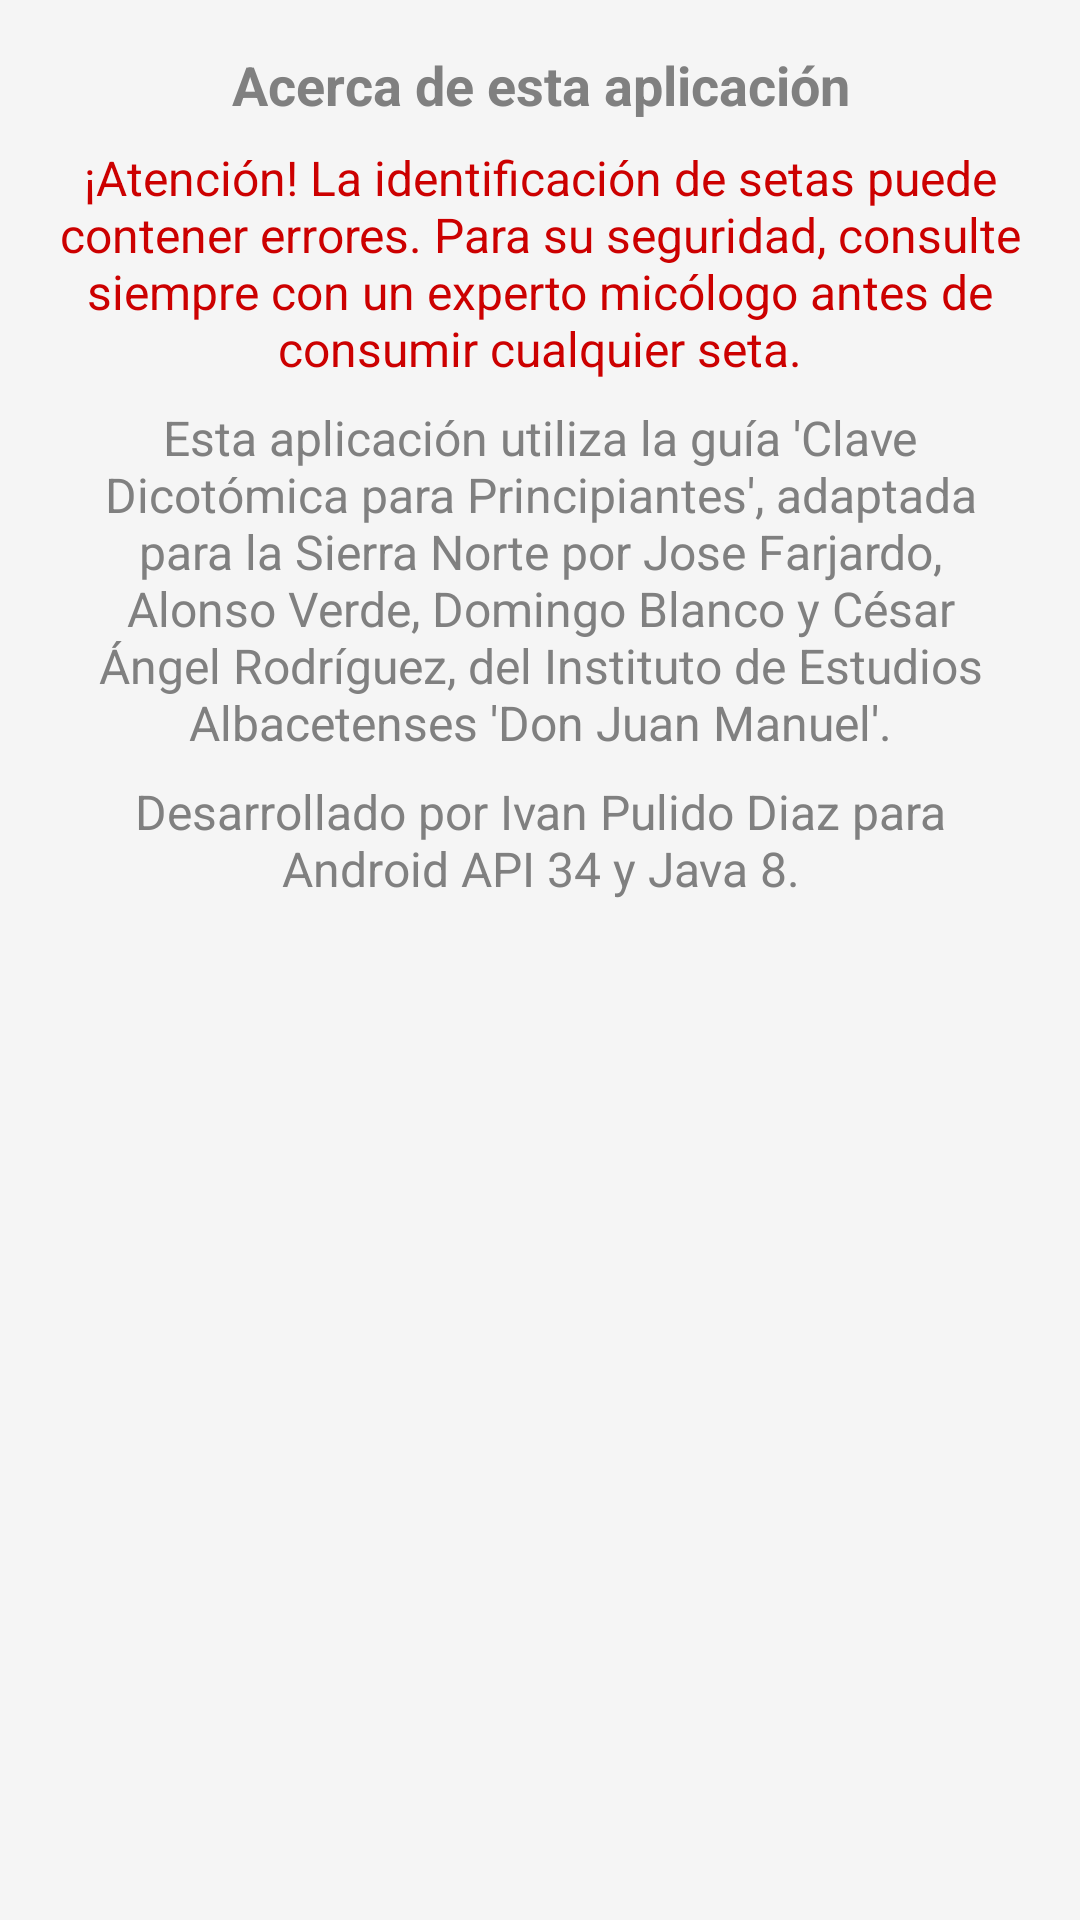

Write the Android layout XML for this screen, with the resource values it uses.
<!-- AndroidManifest.xml: application theme Theme.FellowshipFungi -->
<!-- res/layout/dialog_about.xml -->
<?xml version="1.0" encoding="utf-8"?>
<LinearLayout xmlns:android="http://schemas.android.com/apk/res/android"
    android:layout_width="match_parent"
    android:layout_height="wrap_content"
    android:orientation="vertical"
    android:padding="16dp">

    <TextView
        android:id="@+id/titleText"
        android:layout_width="match_parent"
        android:layout_height="wrap_content"
        android:text="Acerca de esta aplicación"
        android:textSize="18sp"
        android:textStyle="bold"
        android:paddingBottom="8dp"
        android:gravity="center"/>

    <TextView
        android:id="@+id/warningText"
        android:layout_width="match_parent"
        android:layout_height="wrap_content"
        android:text="¡Atención! La identificación de setas puede contener errores. Para su seguridad, consulte siempre con un experto micólogo antes de consumir cualquier seta."
        android:textSize="16sp"
        android:textColor="@android:color/holo_red_dark"
        android:paddingBottom="8dp"
        android:gravity="center"/>

    <TextView
        android:id="@+id/sourceText"
        android:layout_width="match_parent"
        android:layout_height="wrap_content"
        android:text="Esta aplicación utiliza la guía 'Clave Dicotómica para Principiantes', adaptada para la Sierra Norte por Jose Farjardo, Alonso Verde, Domingo Blanco y César Ángel Rodríguez, del Instituto de Estudios Albacetenses 'Don Juan Manuel'."
        android:textSize="16sp"
        android:paddingBottom="8dp"
        android:gravity="center"/>

    <TextView
        android:id="@+id/developerText"
        android:layout_width="match_parent"
        android:layout_height="wrap_content"
        android:text="Desarrollado por Ivan Pulido Diaz para Android API 34 y Java 8."
        android:textSize="16sp"
        android:gravity="center"/>
</LinearLayout>
<!-- resources referenced by this layout -->
<resources>
  <style name="Theme.FellowshipFungi" parent="Base.Theme.FellowshipFungi" />
  <style name="Base.Theme.FellowshipFungi" parent="Theme.MaterialComponents.Light.DarkActionBar">
  
  
          <item name="colorPrimary">@color/brown2</item>
          <item name="colorPrimaryVariant">@color/brown3</item>
          <item name="colorOnPrimary">@color/black1</item>
  
          
          <item name="android:windowBackground">@color/white1</item>
  
          
          <item name="android:textColorPrimary">@color/black2</item>
          <item name="android:textColorSecondary">@color/white1</item>
          <item name="android:textColorTertiary">@color/gray2</item>
  
          
          <item name="colorButtonNormal">@color/green2</item>
          <item name="colorControlActivated">@color/red2</item>
  
  
      </style>
  <color name="brown2">#A0522D</color>
  <color name="brown3">#CD853F</color>
  <color name="black1">#2E2E2E</color>
  <color name="white1">#F5F5F5</color>
  <color name="black2">#000000</color>
  <color name="gray2">#808080</color>
  <color name="green2">#8FBC8F</color>
  <color name="red2">#B22222</color>
</resources>
